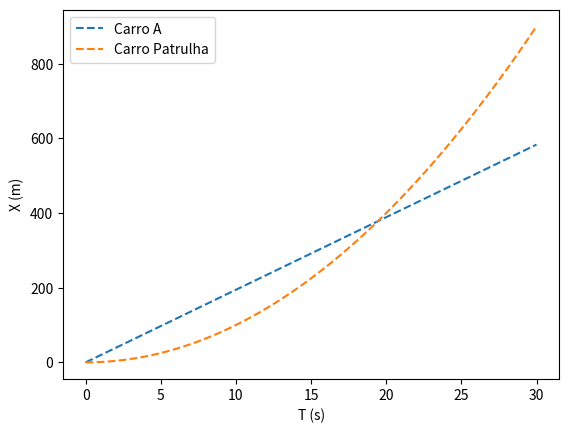

Write the Python code that produced this figure.
import numpy as np
import matplotlib.pyplot as plt

v0_km_h = 70
v0_m_s = 70/3.6
a = 2

t = np.linspace(0,30,300) #(300-> numero de pontos)
xc = v0_m_s * t         #posição
xp = 1/2 * a * t**2     

plt.plot(t,xc,"--",label="Carro A")
plt.plot(t,xp,"--",label="Carro Patrulha")
plt.xlabel("T (s)")
plt.ylabel("X (m)")
plt.legend()
plt.show()